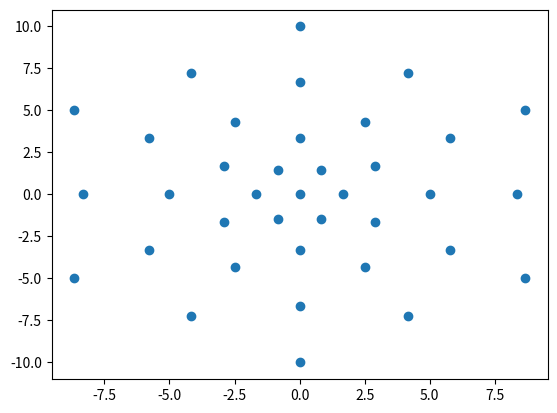

Write the Python code that produced this figure.
import math
import numpy as np
import matplotlib.pyplot as plt


FULL_ANGLE = 360


class Coordinates:
    def __init__(self):
        self.xy = np.array([])

    def create(self):
        pass

    def rotate(self, degree):
        for index in range(len(self.xy)):
            self.xy[index, 0] = (self.xy[index, 0] * math.cos(math.radians(degree))) - (self.xy[index, 1] * math.sin(math.radians(degree)))
            self.xy[index, 1] = (self.xy[index, 0] * math.sin(math.radians(degree))) + (self.xy[index, 1] * math.cos(math.radians(degree)))
        return self.xy

    def display(self):
        x, y = np.split(self.xy, 2, axis=1)
        plt.scatter(x, y)
        plt.show()

    def export(self):
        np.savetxt('xy.txt', self.xy)


class Rectangle(Coordinates):
    def __init__(self, length, height, xline_amount, yline_amount):
        super().__init__()
        self.length = length
        self.height = height
        self.xline_amount = xline_amount
        self.yline_amount = yline_amount
        self.xy = np.zeros([self.xline_amount * self.yline_amount, 2], float)
        self.xgap = self.length / self.xline_amount  # расстояние между перекладинами по вертикали
        self.ygap = self.height / self.yline_amount  # расстояние между перекладинами по горизонтали


class Grid(Rectangle):
    def create(self):
        index = 0
        for y in np.arange(0, self.height, self.ygap):
            for x in np.arange(0, self.length, self.xgap):
                self.xy[index, 0] = x
                self.xy[index, 1] = y
                index += 1


class GridSlope(Rectangle):
    def create(self):
        self.xgap = self.length / (self.xline_amount - 1)  # расстояние между перекладинами по вертикали
        self.ygap = self.height / (self.yline_amount - 1)  # расстояние между перекладинами по горизонтали
        k = 0
        index = 0
        for y in np.arange(0, self.height + self.ygap, self.ygap):
            k += 1
            for x in np.arange(0, self.length + self.ygap, self.xgap):
                self.xy[index, 1] = y
                if k % 2 == 0:
                    self.xy[index, 0] = x + self.xgap * 0.5
                else:
                    self.xy[index, 0] = x
                index += 1


class Circle(Coordinates):
    def __init__(self, radius, dots_amount, lines_amount):
        super().__init__()
        self.radius = radius
        self.dots_amount = dots_amount
        self.lines_amount = lines_amount
        self.xy = np.zeros([lines_amount * dots_amount + 1, 2], float)
        self.gap = self.radius / self.dots_amount
        self.angle = FULL_ANGLE / self.lines_amount


class Snow(Circle):
    def create(self):
        index = 1
        for line in range(0, self.lines_amount):
            for value in np.arange(self.gap, self.radius + self.gap, self.gap):
                self.xy[index, 1] = value * math.cos(math.radians(self.angle * line))
                self.xy[index, 0] = 0 - value * math.sin(math.radians(self.angle * line))
                index += 1


class SnowAdvanced(Circle):
    def create(self):
        index = 1
        for line in range(0, self.lines_amount):
            if line % 2 == 0:
                for value in np.arange(self.gap, self.radius + self.gap, self.gap):
                    self.xy[index, 1] = value * math.cos(math.radians(self.angle * line))
                    self.xy[index, 0] = 0 - value * math.sin(math.radians(self.angle * line))
                    index += 1
            if line % 2 != 0:
                for value in np.arange(self.gap * 0.5, self.radius, self.gap):
                    self.xy[index, 1] = value * math.cos(math.radians(self.angle * line))
                    self.xy[index, 0] = 0 - value * math.sin(math.radians(self.angle * line))
                    index += 1


def main():
    test = SnowAdvanced(10, 3, 12)
    test.create()
    test.display()
    test.rotate(0)
    test.export()


if __name__ == '__main__':
    main()
